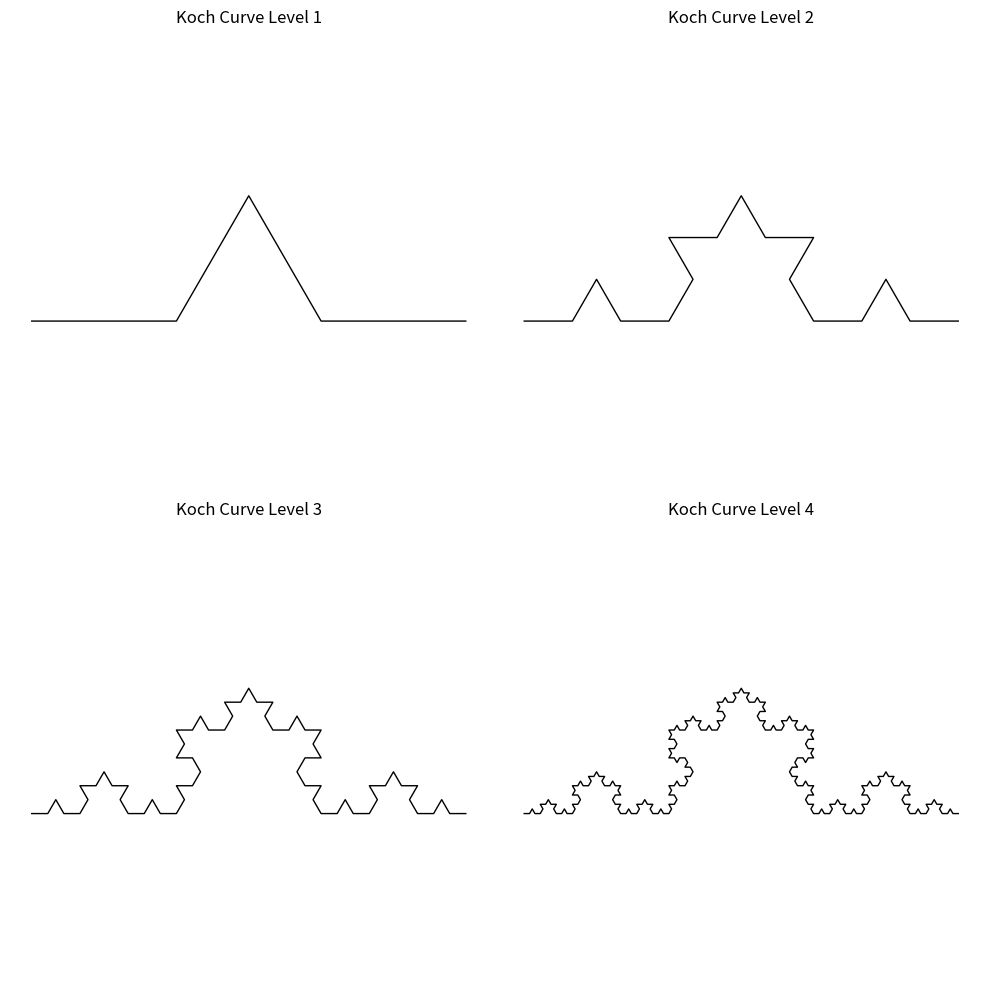
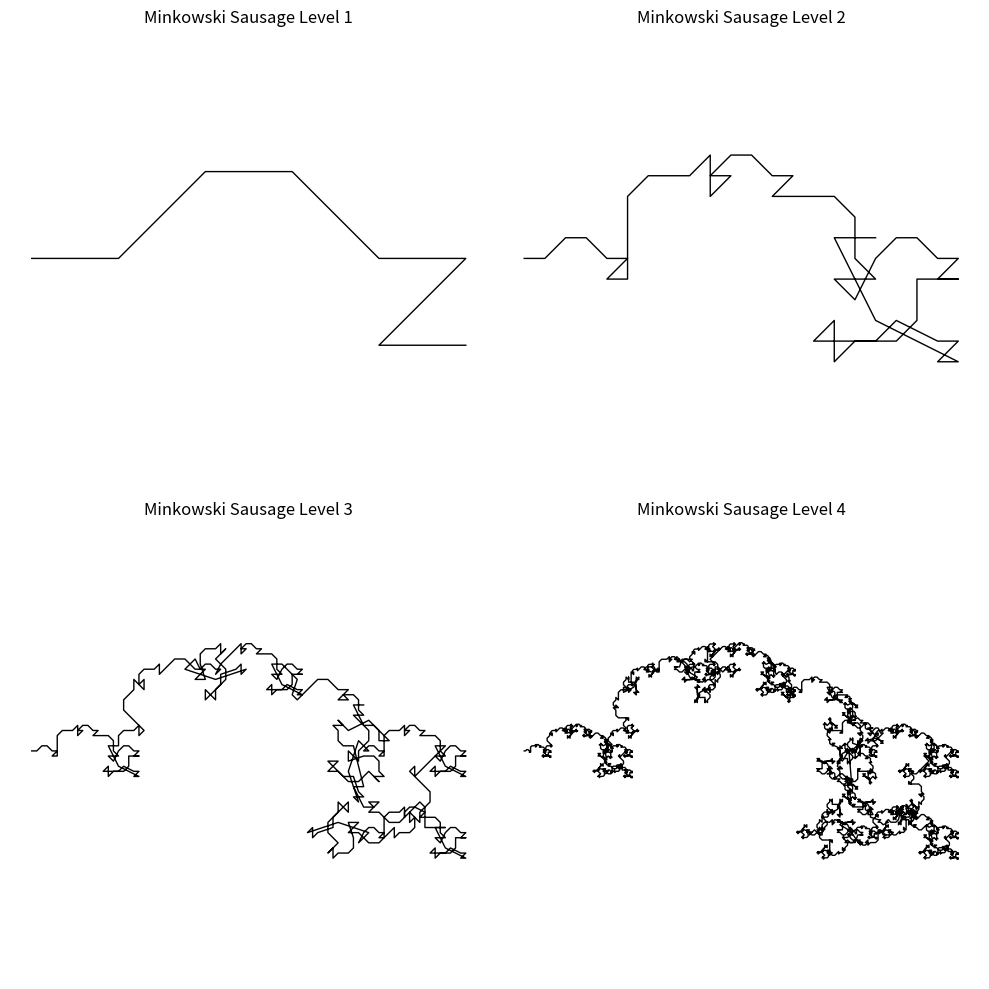

The matplotlib source for these figures, in order:
import numpy as np
import matplotlib.pyplot as plt

def koch_generator(u, level):
    """
    递归生成科赫曲线的点序列。
    
    参数:
        u: 初始线段的端点数组（复数表示）
        level: 迭代层数
    
    返回:
        numpy.ndarray: 生成的所有点（复数数组）
    """
    if level == 0:
        return u
    
    points = []
    for i in range(len(u)-1):
        start = u[i]
        end = u[i+1]
        
        # 计算四个关键点
        p1 = start
        p2 = start + (end - start) / 3
        p3 = p2 + (end - start) / 3 * np.exp(1j * np.pi/3)
        p4 = start + 2 * (end - start) / 3
        p5 = end
        
        # 递归处理每个新线段
        segment = koch_generator(np.array([p1, p2, p3, p4, p5]), level-1)
        points.extend(segment)
    
    # 去重并保持顺序
    _, idx = np.unique(points, return_index=True)
    return np.array(points)[np.sort(idx)]
        
def minkowski_generator(u, level):
    """
    递归生成闵可夫斯基香肠曲线的点序列。
    
    参数:
        u: 初始线段的端点数组（复数表示）
        level: 迭代层数
    
    返回:
        numpy.ndarray: 生成的所有点（复数数组）
    """
    if level == 0:
        return u
    
    points = []
    for i in range(len(u)-1):
        start = u[i]
        end = u[i+1]
        vec = (end - start) / 4  # 将线段分成四份
        
        # 计算八个关键点形成"香肠"形状
        p1 = start
        p2 = start + vec
        p3 = p2 + vec * (1 + 1j)  # 右上
        p4 = p3 + vec
        p5 = p4 + vec * (1 - 1j)  # 右下
        p6 = p5 + vec
        p7 = p6 + vec * (-1 - 1j) # 左下
        p8 = p7 + vec
        p9 = end
        
        # 递归处理每个新线段
        segment = minkowski_generator(np.array([p1, p2, p3, p4, p5, p6, p7, p8, p9]), level-1)
        points.extend(segment)
    
    # 去重并保持顺序
    _, idx = np.unique(points, return_index=True)
    return np.array(points)[np.sort(idx)]

if __name__ == "__main__":
    # 初始线段
    init_u = np.array([0 + 0j, 1 + 0j])

    # 测试点数量
    print("Koch level 2 points:", len(koch_generator(init_u, 2)))  # 应该输出20
    print("Minkowski level 1 points:", len(minkowski_generator(init_u, 1)))  # 应该输出10
    print("Minkowski level 2 points:", len(minkowski_generator(init_u, 2)))  # 应该输出90

    # 绘制不同层级的科赫曲线
    fig, axs = plt.subplots(2, 2, figsize=(10, 10))
    for i in range(4):
        koch_points = koch_generator(init_u, i+1)
        axs[i//2, i%2].plot(
            np.real(koch_points), np.imag(koch_points), 'k-', lw=1
        )
        axs[i//2, i%2].set_title(f"Koch Curve Level {i+1}")
        axs[i//2, i%2].axis('equal')
        axs[i//2, i%2].axis('off')
    plt.tight_layout()
    plt.show()

    # 绘制不同层级的闵可夫斯基香肠曲线
    fig, axs = plt.subplots(2, 2, figsize=(10, 10))
    for i in range(4):
        minkowski_points = minkowski_generator(init_u, i+1)
        axs[i//2, i%2].plot(
            np.real(minkowski_points), np.imag(minkowski_points), 'k-', lw=1
        )
        axs[i//2, i%2].set_title(f"Minkowski Sausage Level {i+1}")
        axs[i//2, i%2].axis('equal')
        axs[i//2, i%2].axis('off')
    plt.tight_layout()
    plt.show()
